Dataset: Iris_data (GitHub, YukiemiSr/BUAA-ML). Classes: setosa, versicolour, virginica.

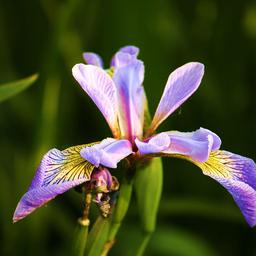
Label: versicolour

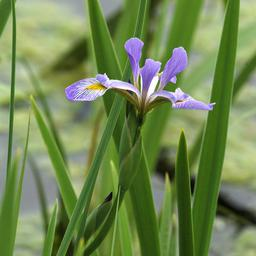
Label: versicolour

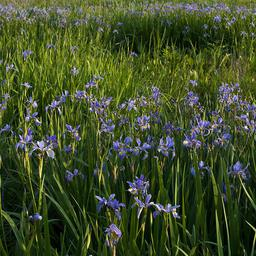
Label: versicolour

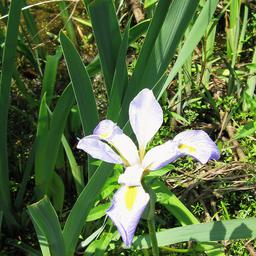
Label: versicolour

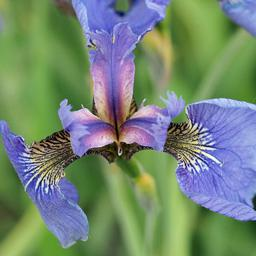
Label: setosa

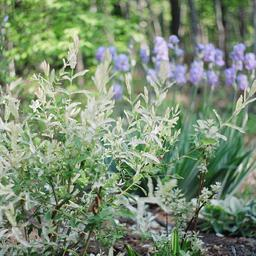
Label: virginica
